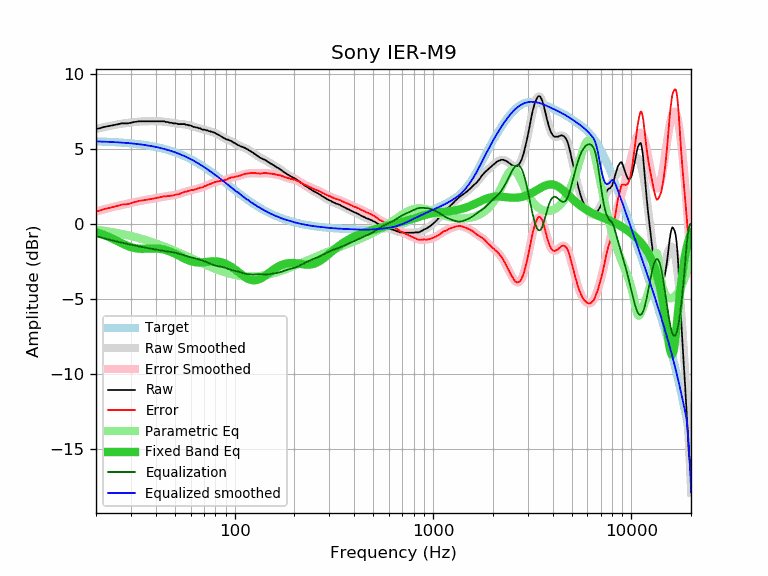

Data behind this chart, as committed beside it:
frequency, raw, error, smoothed, error_smoothed, equalization, parametric_eq, equalized_raw, equalized_smoothed, target
20, 6.32, 0.82, 6.32, 0.82, -0.82, -0.57, 5.50, 5.50, 5.50
21, 6.38, 0.89, 6.39, 0.90, -0.90, -0.66, 5.48, 5.49, 5.49
22, 6.46, 0.98, 6.45, 0.97, -0.97, -0.75, 5.49, 5.48, 5.48
23, 6.51, 1.04, 6.51, 1.04, -1.04, -0.86, 5.48, 5.47, 5.47
24, 6.56, 1.10, 6.56, 1.10, -1.10, -0.97, 5.46, 5.46, 5.46
25, 6.60, 1.16, 6.61, 1.16, -1.16, -1.08, 5.45, 5.45, 5.45
26, 6.65, 1.22, 6.65, 1.21, -1.21, -1.19, 5.44, 5.43, 5.43
27, 6.70, 1.28, 6.68, 1.26, -1.26, -1.30, 5.44, 5.42, 5.42
28, 6.70, 1.30, 6.71, 1.31, -1.31, -1.40, 5.40, 5.41, 5.41
29, 6.70, 1.32, 6.74, 1.35, -1.35, -1.49, 5.35, 5.39, 5.39
30, 6.74, 1.37, 6.76, 1.39, -1.39, -1.56, 5.35, 5.37, 5.37
31, 6.79, 1.44, 6.79, 1.43, -1.43, -1.61, 5.36, 5.35, 5.35
32, 6.81, 1.48, 6.81, 1.47, -1.47, -1.64, 5.34, 5.33, 5.33
33, 6.84, 1.53, 6.82, 1.51, -1.51, -1.66, 5.33, 5.31, 5.31
34, 6.84, 1.55, 6.83, 1.54, -1.54, -1.67, 5.30, 5.29, 5.29
35, 6.84, 1.58, 6.84, 1.58, -1.58, -1.67, 5.27, 5.27, 5.27
36, 6.84, 1.60, 6.85, 1.61, -1.61, -1.66, 5.24, 5.24, 5.24
37, 6.84, 1.63, 6.85, 1.64, -1.64, -1.66, 5.21, 5.22, 5.22
38, 6.84, 1.65, 6.85, 1.66, -1.66, -1.65, 5.18, 5.19, 5.19
39, 6.84, 1.68, 6.85, 1.69, -1.69, -1.65, 5.15, 5.16, 5.16
40, 6.84, 1.71, 6.85, 1.72, -1.72, -1.65, 5.13, 5.13, 5.13
41, 6.84, 1.74, 6.85, 1.75, -1.75, -1.66, 5.10, 5.10, 5.10
42, 6.84, 1.77, 6.84, 1.77, -1.77, -1.67, 5.07, 5.07, 5.07
43, 6.84, 1.81, 6.83, 1.79, -1.79, -1.69, 5.05, 5.04, 5.04
44, 6.84, 1.84, 6.82, 1.82, -1.82, -1.72, 5.03, 5.00, 5.00
45, 6.79, 1.83, 6.80, 1.83, -1.83, -1.75, 4.96, 4.97, 4.97
46, 6.79, 1.86, 6.78, 1.85, -1.85, -1.79, 4.94, 4.93, 4.93
47, 6.74, 1.85, 6.76, 1.87, -1.87, -1.84, 4.88, 4.89, 4.89
48, 6.74, 1.89, 6.74, 1.89, -1.89, -1.88, 4.86, 4.86, 4.86
49, 6.70, 1.89, 6.72, 1.91, -1.91, -1.94, 4.80, 4.82, 4.82
50, 6.70, 1.93, 6.70, 1.93, -1.93, -1.99, 4.78, 4.77, 4.77
51, 6.69, 1.96, 6.69, 1.96, -1.96, -2.05, 4.74, 4.73, 4.73
52, 6.65, 1.96, 6.68, 1.99, -1.99, -2.10, 4.67, 4.69, 4.69
53, 6.65, 2.01, 6.66, 2.02, -2.02, -2.16, 4.64, 4.65, 4.65
54, 6.65, 2.05, 6.65, 2.05, -2.05, -2.22, 4.60, 4.60, 4.60
55, 6.65, 2.10, 6.64, 2.09, -2.09, -2.27, 4.57, 4.56, 4.56
56, 6.65, 2.14, 6.63, 2.12, -2.12, -2.33, 4.54, 4.51, 4.51
57, 6.60, 2.14, 6.61, 2.15, -2.15, -2.38, 4.45, 4.46, 4.46
58, 6.60, 2.19, 6.59, 2.18, -2.18, -2.42, 4.43, 4.42, 4.42
59, 6.56, 2.20, 6.57, 2.20, -2.20, -2.46, 4.36, 4.37, 4.37
60, 6.56, 2.25, 6.54, 2.23, -2.23, -2.49, 4.34, 4.32, 4.32
61, 6.51, 2.25, 6.52, 2.25, -2.25, -2.52, 4.26, 4.27, 4.27
62, 6.46, 2.25, 6.49, 2.27, -2.27, -2.54, 4.19, 4.22, 4.22
63, 6.46, 2.30, 6.46, 2.30, -2.30, -2.56, 4.17, 4.17, 4.17
64, 6.42, 2.31, 6.43, 2.32, -2.32, -2.57, 4.10, 4.11, 4.11
65, 6.42, 2.36, 6.41, 2.35, -2.35, -2.58, 4.08, 4.06, 4.06
66, 6.37, 2.36, 6.38, 2.37, -2.37, -2.58, 4.00, 4.01, 4.01
67, 6.37, 2.42, 6.36, 2.40, -2.40, -2.58, 3.98, 3.96, 3.96
68, 6.32, 2.42, 6.33, 2.43, -2.43, -2.58, 3.90, 3.90, 3.90
69, 6.28, 2.43, 6.31, 2.46, -2.46, -2.57, 3.83, 3.85, 3.85
70, 6.28, 2.49, 6.28, 2.49, -2.49, -2.56, 3.80, 3.80, 3.80
71, 6.27, 2.53, 6.26, 2.52, -2.52, -2.55, 3.75, 3.74, 3.74
72, 6.23, 2.55, 6.24, 2.55, -2.55, -2.54, 3.68, 3.69, 3.69
73, 6.23, 2.60, 6.22, 2.59, -2.59, -2.53, 3.65, 3.63, 3.63
74, 6.18, 2.60, 6.20, 2.62, -2.62, -2.53, 3.56, 3.58, 3.58
75, 6.18, 2.66, 6.18, 2.65, -2.65, -2.52, 3.53, 3.52, 3.52
76, 6.14, 2.67, 6.16, 2.68, -2.68, -2.51, 3.46, 3.47, 3.47
77, 6.14, 2.73, 6.13, 2.71, -2.71, -2.51, 3.43, 3.42, 3.42
78, 6.09, 2.73, 6.10, 2.74, -2.74, -2.51, 3.35, 3.36, 3.36
79, 6.09, 2.79, 6.07, 2.77, -2.77, -2.50, 3.33, 3.31, 3.31
... 553 more rows
